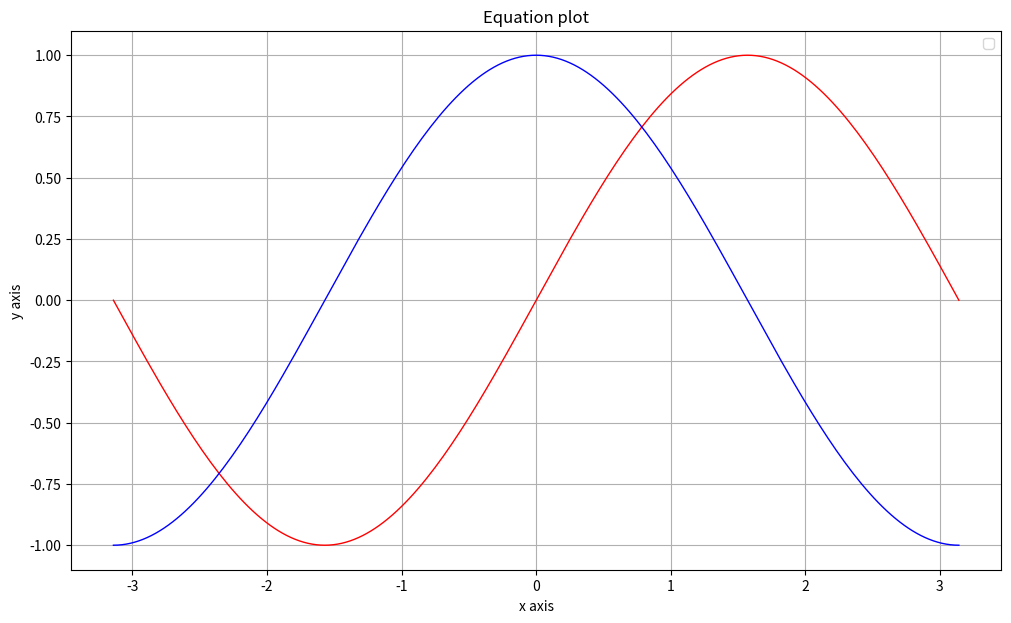

This figure's Python source:
import matplotlib.pyplot as plt
import numpy as np

# Creating vectors X and Y
x = np.linspace(-np.pi,np.pi,201)
y = np.sin(x)

fig = plt.figure(figsize = (12, 7))

# Add a title
plt.title('Equation plot')

# Add X and y Label
plt.xlabel('x axis')
plt.ylabel('y axis')

# Create the plot
plt.plot(x,np.sin(x),
    color ='red', linewidth = 1)

plt.plot(x, np.cos(x),
    color ='blue', linewidth = 1)

# Add a grid
plt.grid(linestyle ='-')

# Add a Legend
plt.legend()

# Show the plot
plt.show()